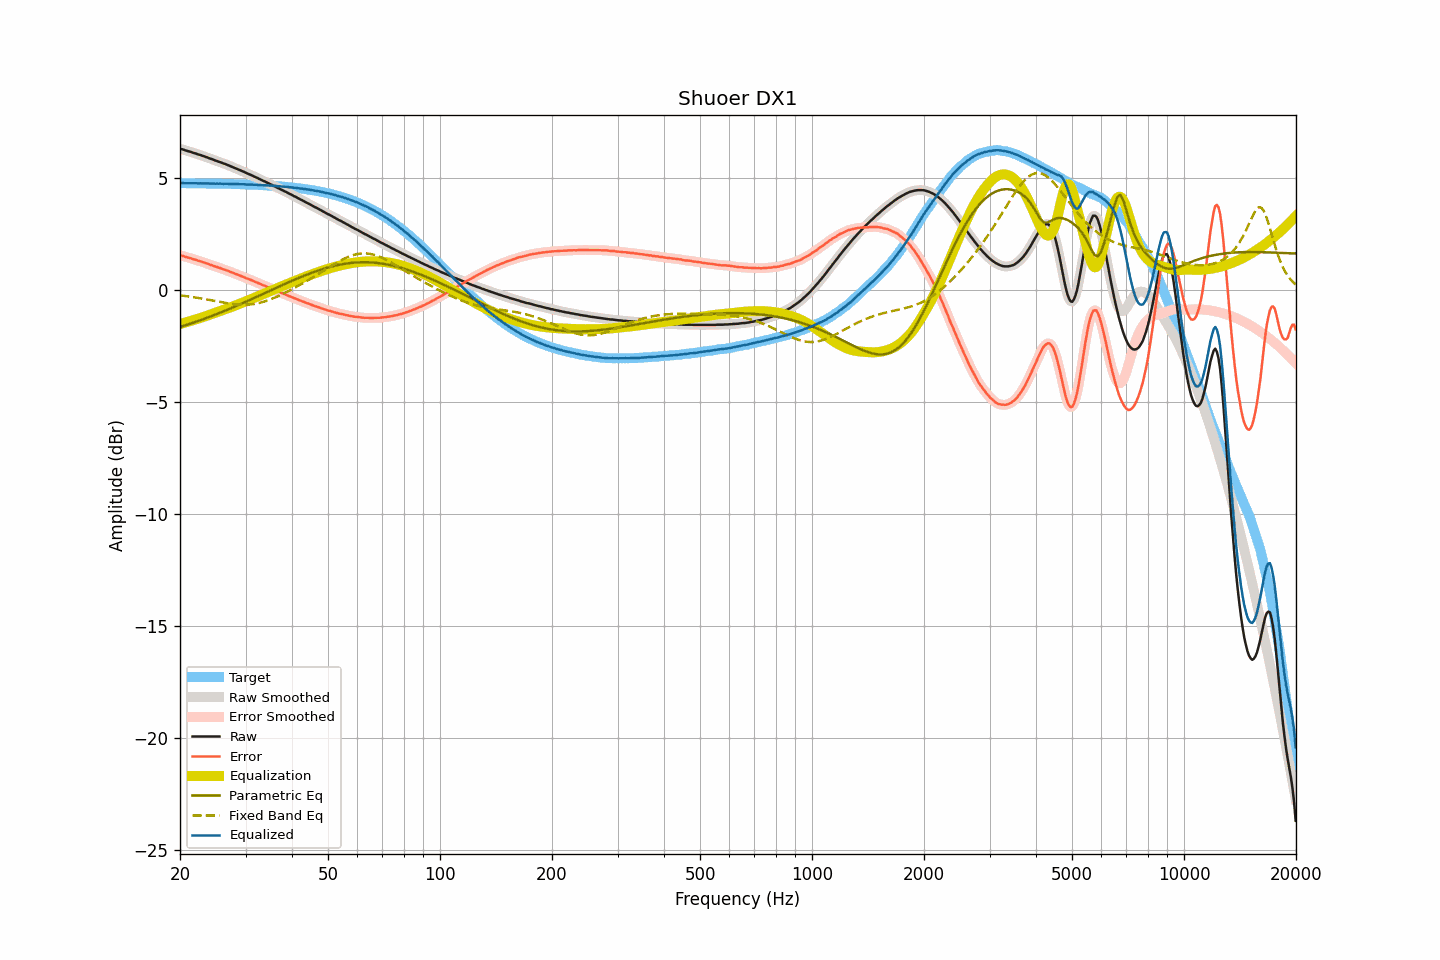

Data behind this chart, as committed beside it:
frequency, raw, smoothed, error, error_smoothed, equalization, parametric_eq, fixed_band_eq, equalized_raw, equalized_smoothed, target
20.00, 6.28, 6.28, 1.53, 1.53, -1.53, -1.67, -0.26, 4.74, 4.75, 4.75
20.20, 6.27, 6.26, 1.52, 1.51, -1.51, -1.65, -0.27, 4.75, 4.75, 4.75
20.40, 6.25, 6.24, 1.50, 1.49, -1.49, -1.62, -0.27, 4.75, 4.75, 4.75
20.61, 6.22, 6.22, 1.47, 1.47, -1.47, -1.60, -0.28, 4.74, 4.75, 4.75
20.81, 6.20, 6.20, 1.45, 1.45, -1.45, -1.58, -0.29, 4.74, 4.75, 4.75
21.02, 6.18, 6.18, 1.43, 1.43, -1.43, -1.55, -0.30, 4.75, 4.75, 4.75
21.23, 6.16, 6.16, 1.41, 1.41, -1.41, -1.53, -0.31, 4.75, 4.75, 4.75
21.44, 6.14, 6.13, 1.39, 1.39, -1.39, -1.51, -0.32, 4.75, 4.75, 4.74
21.66, 6.11, 6.11, 1.36, 1.37, -1.37, -1.48, -0.33, 4.74, 4.74, 4.74
21.87, 6.09, 6.09, 1.34, 1.34, -1.34, -1.46, -0.34, 4.74, 4.74, 4.74
22.09, 6.07, 6.06, 1.33, 1.32, -1.32, -1.43, -0.36, 4.74, 4.74, 4.74
22.31, 6.04, 6.04, 1.30, 1.30, -1.30, -1.41, -0.37, 4.74, 4.74, 4.74
22.54, 6.02, 6.02, 1.28, 1.28, -1.28, -1.38, -0.38, 4.74, 4.74, 4.74
22.76, 6.00, 5.99, 1.26, 1.25, -1.25, -1.36, -0.39, 4.74, 4.74, 4.74
22.99, 5.97, 5.97, 1.23, 1.23, -1.23, -1.33, -0.40, 4.74, 4.74, 4.74
23.22, 5.95, 5.95, 1.21, 1.21, -1.21, -1.30, -0.42, 4.74, 4.74, 4.74
23.45, 5.92, 5.92, 1.18, 1.18, -1.18, -1.28, -0.43, 4.73, 4.74, 4.74
23.69, 5.90, 5.89, 1.16, 1.16, -1.16, -1.25, -0.44, 4.74, 4.74, 4.74
23.92, 5.87, 5.87, 1.13, 1.13, -1.13, -1.22, -0.46, 4.73, 4.73, 4.73
24.16, 5.84, 5.84, 1.10, 1.11, -1.11, -1.20, -0.47, 4.73, 4.73, 4.73
24.40, 5.82, 5.81, 1.09, 1.08, -1.08, -1.17, -0.48, 4.73, 4.73, 4.73
24.65, 5.79, 5.79, 1.06, 1.06, -1.06, -1.14, -0.50, 4.73, 4.73, 4.73
24.89, 5.76, 5.76, 1.03, 1.03, -1.03, -1.11, -0.51, 4.72, 4.73, 4.73
25.14, 5.74, 5.73, 1.01, 1.01, -1.01, -1.09, -0.52, 4.73, 4.73, 4.73
25.39, 5.71, 5.71, 0.98, 0.98, -0.98, -1.06, -0.54, 4.72, 4.73, 4.73
25.65, 5.69, 5.68, 0.96, 0.96, -0.96, -1.03, -0.55, 4.73, 4.73, 4.73
25.91, 5.66, 5.66, 0.93, 0.93, -0.93, -1.00, -0.56, 4.72, 4.72, 4.72
26.16, 5.63, 5.63, 0.91, 0.91, -0.91, -0.97, -0.58, 4.72, 4.72, 4.72
26.43, 5.61, 5.60, 0.89, 0.88, -0.88, -0.94, -0.59, 4.72, 4.72, 4.72
26.69, 5.58, 5.58, 0.86, 0.86, -0.86, -0.91, -0.60, 4.72, 4.72, 4.72
26.96, 5.55, 5.55, 0.83, 0.83, -0.83, -0.88, -0.61, 4.72, 4.72, 4.72
27.23, 5.52, 5.52, 0.80, 0.80, -0.80, -0.85, -0.62, 4.72, 4.72, 4.72
27.50, 5.49, 5.49, 0.77, 0.77, -0.78, -0.82, -0.63, 4.71, 4.71, 4.71
27.77, 5.46, 5.46, 0.75, 0.75, -0.75, -0.79, -0.64, 4.71, 4.71, 4.71
28.05, 5.43, 5.43, 0.72, 0.72, -0.72, -0.76, -0.65, 4.71, 4.71, 4.71
28.33, 5.40, 5.40, 0.69, 0.69, -0.69, -0.73, -0.66, 4.71, 4.71, 4.71
28.62, 5.37, 5.37, 0.66, 0.66, -0.66, -0.70, -0.66, 4.71, 4.70, 4.71
28.90, 5.34, 5.34, 0.63, 0.63, -0.63, -0.67, -0.67, 4.70, 4.70, 4.70
29.19, 5.31, 5.31, 0.61, 0.61, -0.61, -0.63, -0.67, 4.70, 4.70, 4.70
29.48, 5.28, 5.28, 0.58, 0.58, -0.58, -0.60, -0.67, 4.70, 4.70, 4.70
29.78, 5.25, 5.24, 0.55, 0.55, -0.55, -0.57, -0.67, 4.70, 4.70, 4.70
30.08, 5.21, 5.21, 0.52, 0.52, -0.52, -0.54, -0.67, 4.69, 4.69, 4.69
30.38, 5.18, 5.18, 0.49, 0.49, -0.49, -0.51, -0.67, 4.69, 4.69, 4.69
30.68, 5.15, 5.15, 0.46, 0.46, -0.46, -0.47, -0.66, 4.69, 4.69, 4.69
30.99, 5.12, 5.12, 0.43, 0.43, -0.43, -0.44, -0.66, 4.69, 4.69, 4.68
31.30, 5.09, 5.08, 0.41, 0.40, -0.40, -0.41, -0.65, 4.69, 4.68, 4.68
31.61, 5.05, 5.05, 0.37, 0.37, -0.37, -0.38, -0.64, 4.68, 4.68, 4.68
31.93, 5.02, 5.02, 0.34, 0.34, -0.34, -0.34, -0.63, 4.68, 4.68, 4.67
32.24, 4.99, 4.98, 0.32, 0.31, -0.31, -0.31, -0.61, 4.67, 4.67, 4.67
32.57, 4.95, 4.95, 0.28, 0.28, -0.28, -0.28, -0.60, 4.67, 4.67, 4.67
32.89, 4.92, 4.91, 0.25, 0.25, -0.25, -0.24, -0.58, 4.67, 4.66, 4.66
33.22, 4.88, 4.88, 0.22, 0.22, -0.22, -0.21, -0.56, 4.66, 4.66, 4.66
33.55, 4.85, 4.85, 0.19, 0.19, -0.19, -0.18, -0.54, 4.66, 4.66, 4.66
33.89, 4.82, 4.81, 0.17, 0.16, -0.16, -0.15, -0.52, 4.66, 4.65, 4.65
34.23, 4.78, 4.78, 0.13, 0.13, -0.13, -0.11, -0.49, 4.65, 4.65, 4.65
34.57, 4.75, 4.75, 0.10, 0.10, -0.10, -0.08, -0.47, 4.65, 4.64, 4.64
34.92, 4.71, 4.71, 0.07, 0.07, -0.07, -0.05, -0.44, 4.64, 4.64, 4.64
35.27, 4.68, 4.68, 0.04, 0.04, -0.04, -0.01, -0.41, 4.64, 4.64, 4.63
35.62, 4.64, 4.64, 0.01, 0.01, -0.01, 0.02, -0.39, 4.63, 4.63, 4.63
35.97, 4.61, 4.60, -0.02, -0.02, 0.02, 0.05, -0.36, 4.63, 4.63, 4.62
... 635 more rows
